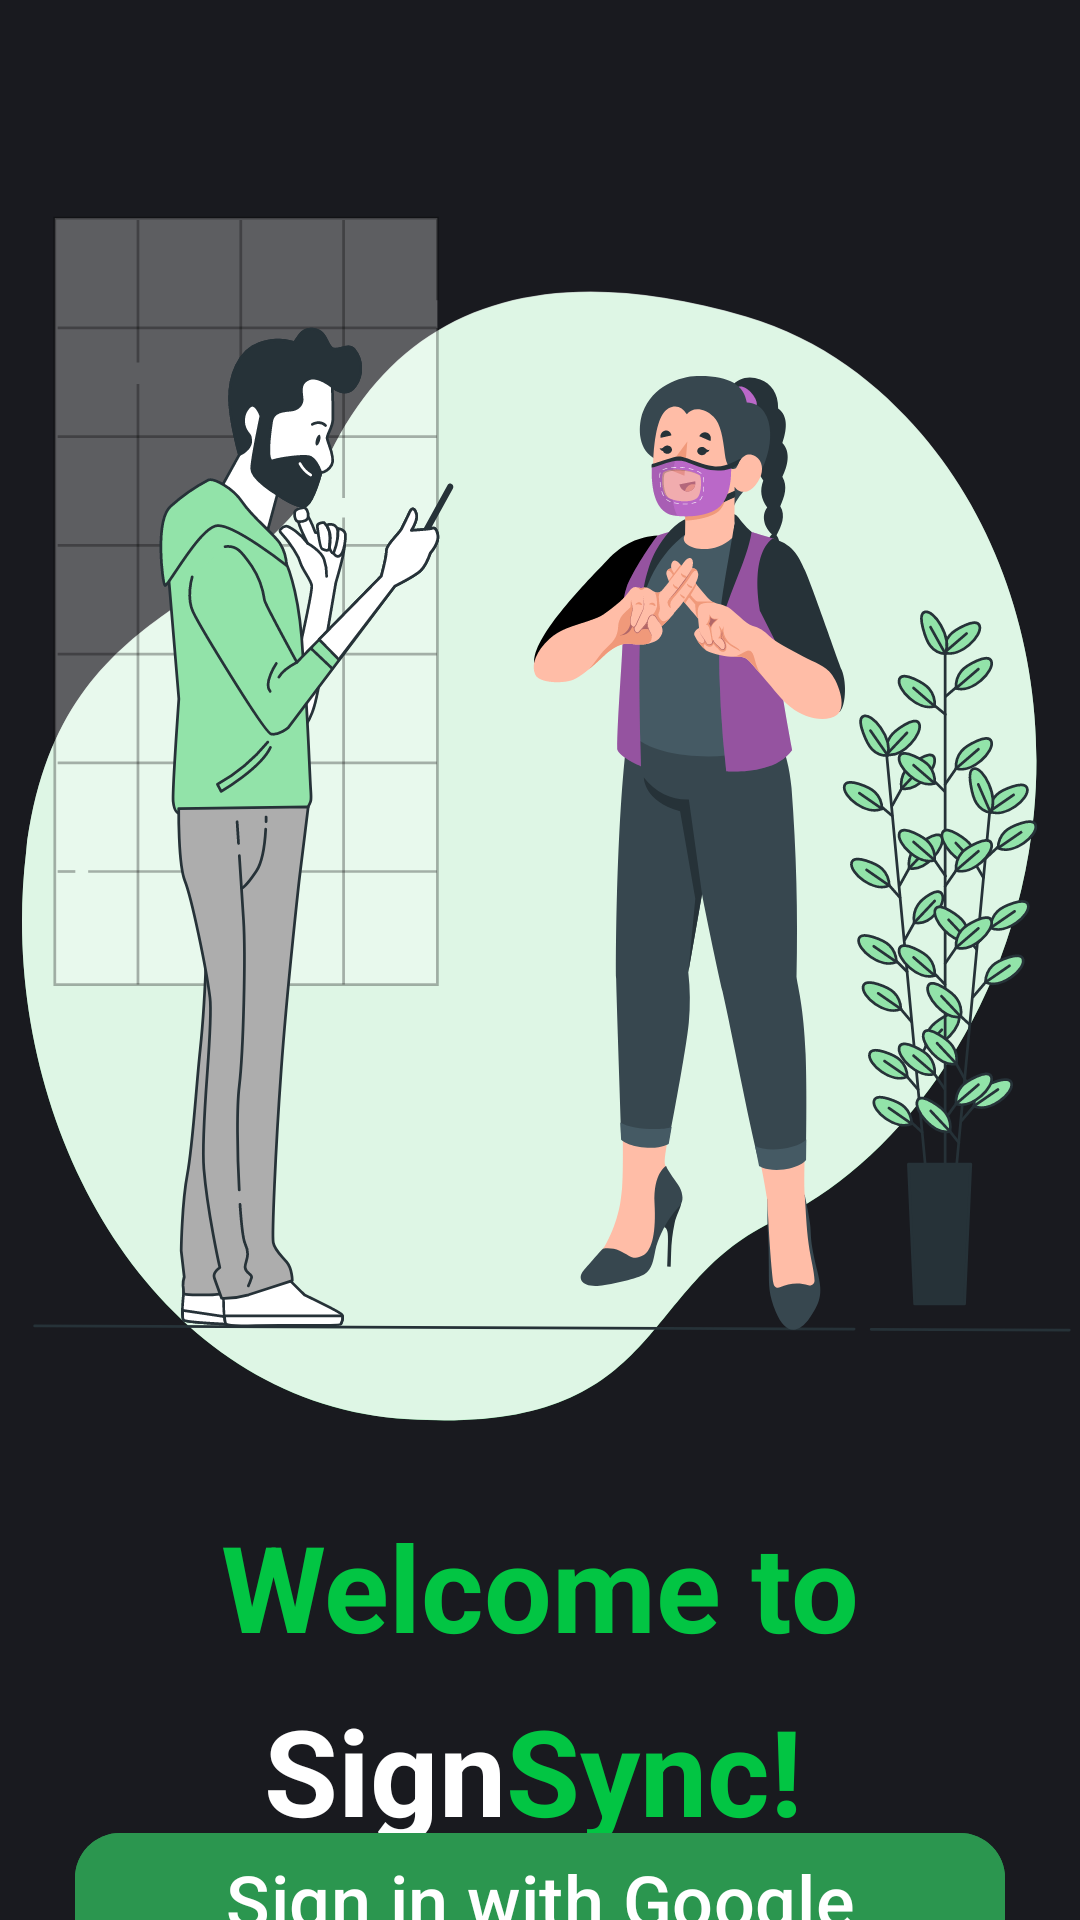

Here is an Android app screen rendered from its layout file. Give the layout XML and the strings, colors and styles it references.
<!-- AndroidManifest.xml: application theme Theme.SignSyncApp -->
<!-- res/layout/activity_starting_page.xml -->
<?xml version="1.0" encoding="utf-8"?>
<androidx.constraintlayout.widget.ConstraintLayout
    xmlns:android="http://schemas.android.com/apk/res/android"
    xmlns:app="http://schemas.android.com/apk/res-auto"
    xmlns:tools="http://schemas.android.com/tools"
    android:id="@+id/main"
    android:layout_width="match_parent"
    android:layout_height="match_parent"
    android:background="#191A1F"
    tools:context=".Starting_page">

    <ImageView
        android:id="@+id/image"
        android:layout_width="350dp"
        android:layout_height="wrap_content"
        android:layout_marginStart="60dp"
        android:layout_marginTop="52dp"
        android:layout_marginEnd="60dp"
        android:src="@drawable/image"
        app:layout_constraintBottom_toTopOf="@+id/text1"
        app:layout_constraintEnd_toEndOf="parent"
        app:layout_constraintHorizontal_bias="0.481"
        app:layout_constraintStart_toStartOf="parent"
        app:layout_constraintTop_toTopOf="parent"
        app:layout_constraintVertical_bias="0.068" />

    <TextView
        android:id="@+id/text1"
        android:layout_width="wrap_content"
        android:layout_height="wrap_content"
        android:layout_marginTop="8dp"
        android:text="Welcome to"
        android:textColor="#02C543"
        android:textSize="40sp"
        android:textStyle="bold"
        app:layout_constraintEnd_toEndOf="parent"
        app:layout_constraintStart_toStartOf="parent"
        app:layout_constraintTop_toBottomOf="@+id/image" />

    <TextView
        android:id="@+id/text2"
        android:layout_width="wrap_content"
        android:layout_height="wrap_content"
        android:layout_marginStart="88dp"
        android:layout_marginTop="8dp"
        android:text="Sign"
        android:textColor="@color/white"
        android:textSize="40sp"
        android:textStyle="bold"
        app:layout_constraintStart_toStartOf="parent"
        app:layout_constraintTop_toBottomOf="@+id/text1" />

    <TextView
        android:id="@+id/text3"
        android:layout_width="wrap_content"
        android:layout_height="wrap_content"
        android:layout_marginTop="8dp"
        android:layout_marginEnd="88dp"
        android:text="Sync!"
        android:textColor="#02C543"
        android:textSize="40sp"
        android:textStyle="bold"
        app:layout_constraintEnd_toEndOf="parent"
        app:layout_constraintHorizontal_bias="0.0"
        app:layout_constraintStart_toEndOf="@+id/text2"
        app:layout_constraintTop_toBottomOf="@+id/text1" />

    <com.google.android.material.button.MaterialButton
        android:id="@+id/login"
        android:layout_width="match_parent"
        android:layout_height="wrap_content"
        android:layout_marginStart="25dp"
        android:layout_marginEnd="25dp"
        android:backgroundTint="#2B964F"
        android:text="Sign in with Google"
        android:textColor="@color/white"
        android:textSize="24sp"
        app:cornerRadius="15dp"
        app:layout_constraintBottom_toBottomOf="parent"
        app:layout_constraintEnd_toEndOf="parent"
        app:layout_constraintHorizontal_bias="0.0"
        app:layout_constraintStart_toStartOf="parent"
        app:layout_constraintTop_toBottomOf="@+id/text3"
        app:layout_constraintVertical_bias="0.333" />

</androidx.constraintlayout.widget.ConstraintLayout>
<!-- resources referenced by this layout -->
<resources>
  <!-- drawable image: vector/xml drawable (drawable, 91619 chars, omitted) -->
  <style name="Theme.SignSyncApp" parent="Base.Theme.SignSyncApp" />
  <style name="Base.Theme.SignSyncApp" parent="Theme.Material3.DayNight.NoActionBar">
          
          
      </style>
  <!-- not gathered from this repository: default colours our renderer supplied (Android Studio template values) -->
  <color name="white">#FFFFFFFF</color>
</resources>
